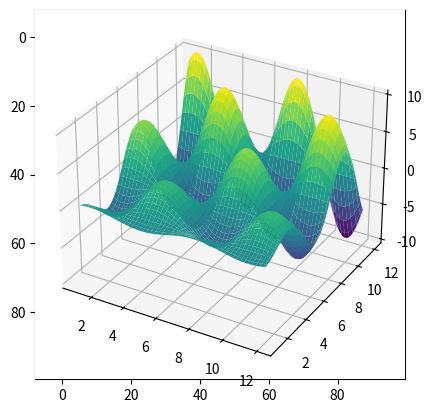

Recreate this plot in Python.
import numpy as np

# Setting a random seed for reproducibility
rnd = np.random.RandomState(seed=123)

# Generating a random array
X = rnd.uniform(low=0.0, high=1.0, size=(3, 5))  # a 3 x 5 array

print(X)

# Accessing elements

# get a single element 
# (here: an element in the first row and column)
print(X[0, 0])

# get a row 
# (here: 2nd row)
print(X[1])

# get a column
# (here: 2nd column)
print(X[:, 1])

# Transposing an array
print(X.T)

# Creating a row vector
# of evenly spaced numbers over a specified interval.
y = np.linspace(0, 12, 5)
print(y)

# Turning the row vector into a column vector
print(y[:, np.newaxis])

# Getting the shape or reshaping an array

# Generating a random array
rnd = np.random.RandomState(seed=123)
X = rnd.uniform(low=0.0, high=1.0, size=(3, 5))  # a 3 x 5 array

print(X.shape)
print(X.reshape(5, 3))

# Indexing by an array of integers (fancy indexing)
indices = np.array([3, 1, 0])
print(indices)
X[:, indices]

from scipy import sparse

# Create a random array with a lot of zeros
rnd = np.random.RandomState(seed=123)

X = rnd.uniform(low=0.0, high=1.0, size=(10, 5))
print(X)

# set the majority of elements to zero
X[X < 0.7] = 0
print(X)

# turn X into a CSR (Compressed-Sparse-Row) matrix
X_csr = sparse.csr_matrix(X)
print(X_csr)

# Converting the sparse matrix to a dense array
print(X_csr.toarray())

# Create an empty LIL matrix and add some items
X_lil = sparse.lil_matrix((5, 5))

for i, j in np.random.randint(0, 5, (15, 2)):
    X_lil[i, j] = i + j

print(X_lil)
print(type(X_lil))

X_dense = X_lil.toarray()
print(X_dense)
print(type(X_dense))

X_csr = X_lil.tocsr()
print(X_csr)
print(type(X_csr))

%matplotlib inline

import matplotlib.pyplot as plt

# Plotting a line
x = np.linspace(0, 10, 100)
plt.plot(x, np.sin(x));

# Scatter-plot points
x = np.random.normal(size=500)
y = np.random.normal(size=500)
plt.scatter(x, y);

# Showing images using imshow
# - note that origin is at the top-left by default!

x = np.linspace(1, 12, 100)
y = x[:, np.newaxis]

im = y * np.sin(x) * np.cos(y)
print(im.shape)

plt.imshow(im);

# Contour plots 
# - note that origin here is at the bottom-left by default!
plt.contour(im);

# 3D plotting
from mpl_toolkits.mplot3d import Axes3D
ax = plt.axes(projection='3d')
xgrid, ygrid = np.meshgrid(x, y.ravel())
ax.plot_surface(xgrid, ygrid, im, cmap=plt.cm.viridis, cstride=2, rstride=2, linewidth=0);

# %load http://matplotlib.org/mpl_examples/pylab_examples/ellipse_collection.py